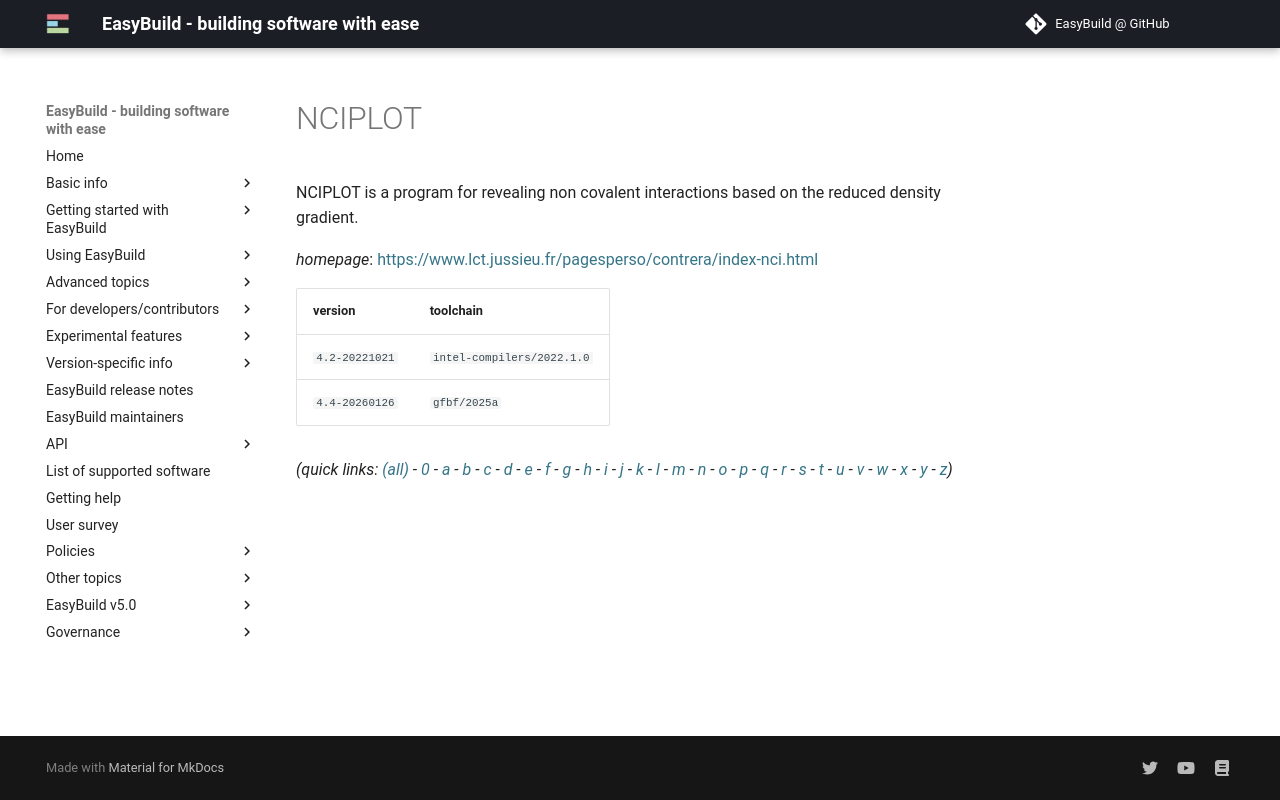

repository: easybuilders/easybuild-docs · page: version-specific/supported-software/n/NCIPLOT/index.html · generator: mkdocs

---
search:
  boost: 0.5
---
# NCIPLOT

NCIPLOT is a program for revealing non covalent interactions  based on the reduced density gradient.

*homepage*: <https://www.lct.jussieu.fr/pagesperso/contrera/index-nci.html>

version | toolchain
--------|----------
``4.2-20221021`` | ``intel-compilers/2022.1.0``
``4.4-20260126`` | ``gfbf/2025a``


*(quick links: [(all)](../index.md) - [0](../0/index.md) - [a](../a/index.md) - [b](../b/index.md) - [c](../c/index.md) - [d](../d/index.md) - [e](../e/index.md) - [f](../f/index.md) - [g](../g/index.md) - [h](../h/index.md) - [i](../i/index.md) - [j](../j/index.md) - [k](../k/index.md) - [l](../l/index.md) - [m](../m/index.md) - [n](../n/index.md) - [o](../o/index.md) - [p](../p/index.md) - [q](../q/index.md) - [r](../r/index.md) - [s](../s/index.md) - [t](../t/index.md) - [u](../u/index.md) - [v](../v/index.md) - [w](../w/index.md) - [x](../x/index.md) - [y](../y/index.md) - [z](../z/index.md))*
